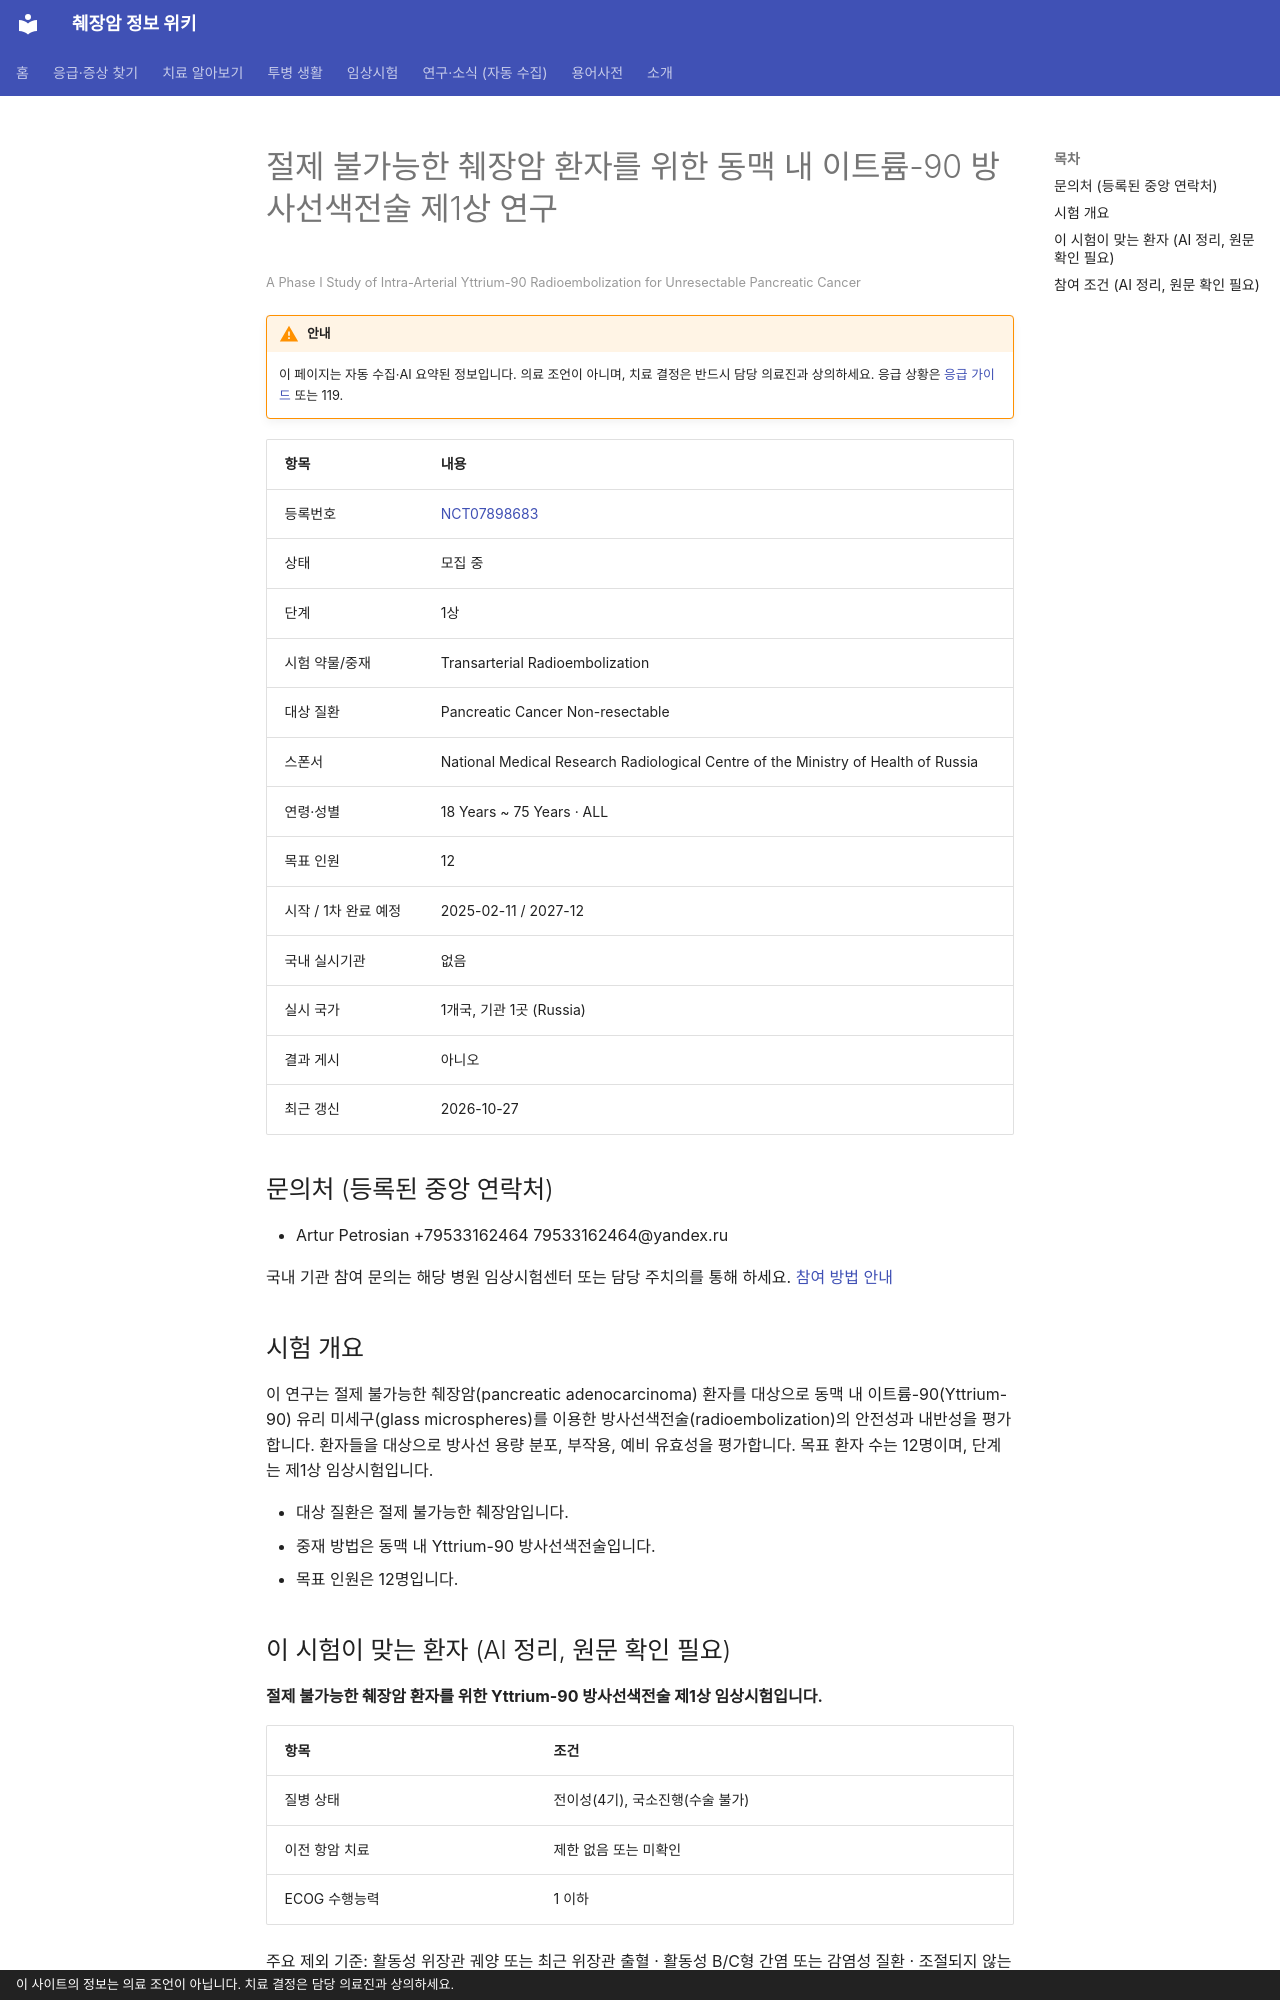

repository: hizorro88-rgb/papersearcher · page: _generated/trials/NCT07898683/index.html · generator: mkdocs · copyright: 이 사이트의 정보는 의료 조언이 아닙니다. 치료 결정은 담당 의료진과 상의하세요.

---
title: "NCT07898683 절제 불가능한 췌장암 환자를 위한 동맥 내 이트륨-90 방사선색전술 제1상 연구"
description: "1상 · 모집 중"
comments: true
search:
  boost: 0.4
---

# 절제 불가능한 췌장암 환자를 위한 동맥 내 이트륨-90 방사선색전술 제1상 연구

<small>A Phase I Study of Intra-Arterial Yttrium-90 Radioembolization for Unresectable Pancreatic Cancer</small>

!!! warning "안내"
    이 페이지는 자동 수집·AI 요약된 정보입니다. 의료 조언이 아니며, 치료 결정은 반드시 담당 의료진과 상의하세요. 응급 상황은 [응급 가이드](../../guides/emergency/index.md) 또는 119.

| 항목 | 내용 |
|---|---|
| 등록번호 | [NCT07898683](https://clinicaltrials.gov/study/NCT07898683) |
| 상태 | 모집 중 |
| 단계 | 1상 |
| 시험 약물/중재 | Transarterial Radioembolization |
| 대상 질환 | Pancreatic Cancer Non-resectable |
| 스폰서 | National Medical Research Radiological Centre of the Ministry of Health of Russia |
| 연령·성별 | 18 Years ~ 75 Years · ALL |
| 목표 인원 | 12 |
| 시작 / 1차 완료 예정 | 2025-02-11 / 2027-12 |
| 국내 실시기관 | 없음 |
| 실시 국가 | 1개국, 기관 1곳 (Russia) |
| 결과 게시 | 아니오 |
| 최근 갱신 | 2026-10-27 |

## 문의처 (등록된 중앙 연락처)

- Artur Petrosian +79533162464 79533162464@yandex.ru

국내 기관 참여 문의는 해당 병원 임상시험센터 또는 담당 주치의를 통해 하세요. [참여 방법 안내](../../guides/trials/how-to-apply.md)

## 시험 개요

이 연구는 절제 불가능한 췌장암(pancreatic adenocarcinoma) 환자를 대상으로 동맥 내 이트륨-90(Yttrium-90) 유리 미세구(glass microspheres)를 이용한 방사선색전술(radioembolization)의 안전성과 내반성을 평가합니다. 환자들을 대상으로 방사선 용량 분포, 부작용, 예비 유효성을 평가합니다. 목표 환자 수는 12명이며, 단계는 제1상 임상시험입니다.

- 대상 질환은 절제 불가능한 췌장암입니다.
- 중재 방법은 동맥 내 Yttrium-90 방사선색전술입니다.
- 목표 인원은 12명입니다.

## 이 시험이 맞는 환자 (AI 정리, 원문 확인 필요)

**절제 불가능한 췌장암 환자를 위한 Yttrium-90 방사선색전술 제1상 임상시험입니다.**

| 항목 | 조건 |
|---|---|
| 질병 상태 | 전이성(4기), 국소진행(수술 불가) |
| 이전 항암 치료 | 제한 없음 또는 미확인 |
| ECOG 수행능력 | 1 이하 |

주요 제외 기준: 활동성 위장관 궤양 또는 최근 위장관 출혈 · 활동성 B/C형 간염 또는 감염성 질환 · 조절되지 않는 심혈관계 질환 · 이전 고형장기 이식 · 임신 또는 수유 중

내 상황에 맞는지 한 번에 보려면 [맞춤 임상시험 찾기](../../guides/trials/finder.md).
